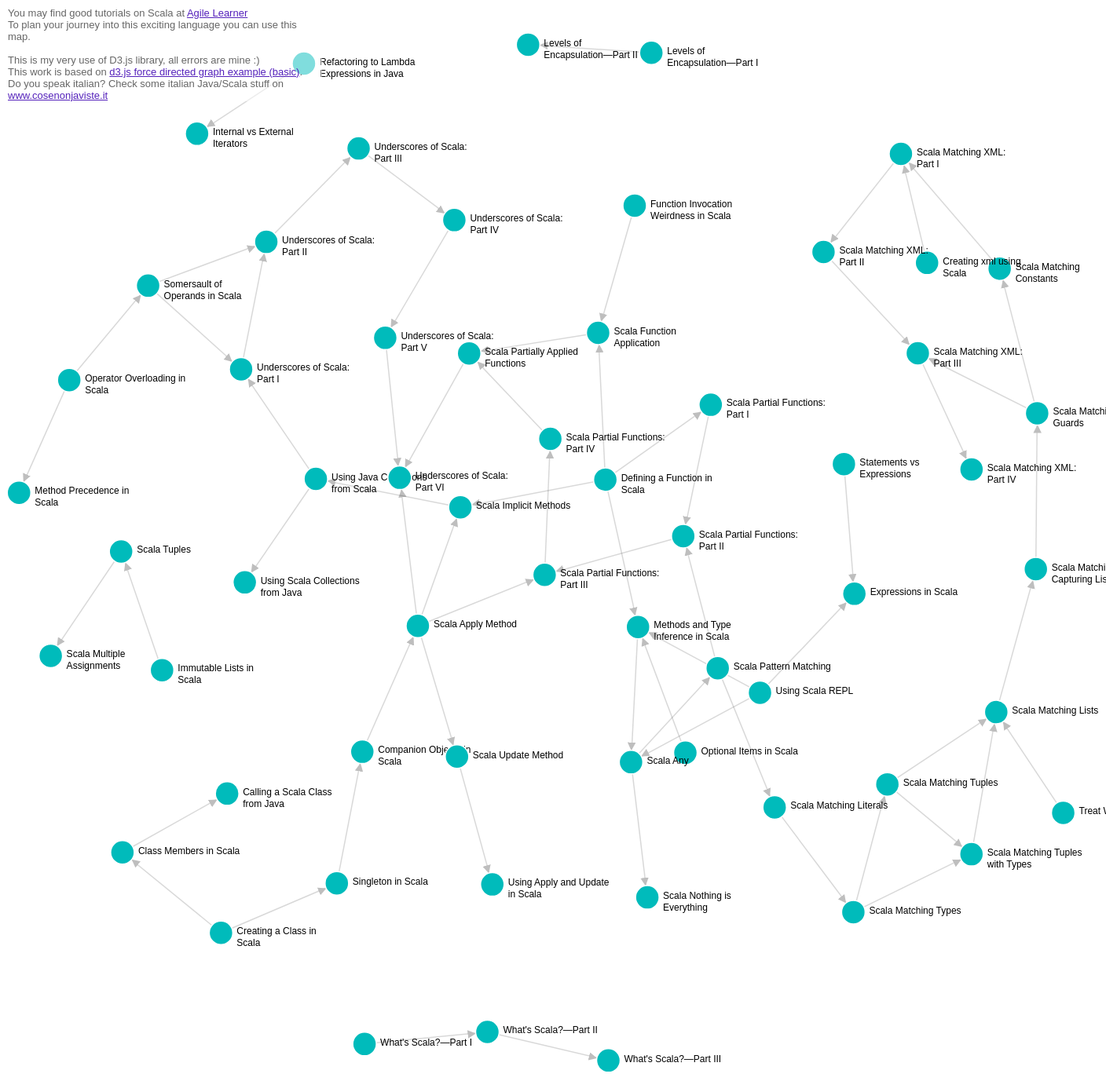
D3 v3 page, settled after 480 driven frames (8 s of simulated time); the page loaded 1 data file(s).



// get the data
d3.csv("scaladata.csv", function(error, links) {

var nodes = {};

// Compute the distinct nodes from the links.
links.forEach(function(link) {
    link.source = nodes[link.source] || 
        (nodes[link.source] = {name: link.source, myurl: link.sourceurl});
    link.target = nodes[link.target] || 
        (nodes[link.target] = {name: link.target, myurl: link.targeturl});
    link.value = +link.value;
});

var width = 1400,
    height = 1400;

var force = d3.layout.force()
    .nodes(d3.values(nodes))
    .links(links)
    .size([width, height])
    .linkDistance(155)
    .charge(-1000)
    .on("tick", tick)
    .start();

// Set the range
var  v = d3.scale.linear().range([0, 100]);

// Scale the range of the data
v.domain([0, d3.max(links, function(d) { return d.value; })]);

// asign a type per value to encode opacity
links.forEach(function(link) {
  if (v(link.value) <= 25) {
    link.type = "twofive";
  } else if (v(link.value) <= 50 && v(link.value) > 25) {
    link.type = "fivezero";
  } else if (v(link.value) <= 75 && v(link.value) > 50) {
    link.type = "sevenfive";
  } else if (v(link.value) <= 100 && v(link.value) > 75) {
    link.type = "onezerozero";
  }
});

var svg = d3.select("body").append("svg")
    .attr("width", width)
    .attr("height", height);

// build the arrow.
svg.append("svg:defs").selectAll("marker")
    .data(["end"])      // Different link/path types can be defined here
  .enter().append("svg:marker")    // This section adds in the arrows
    .attr("id", String)
    .attr("viewBox", "0 -5 10 10")
    .attr("refX",24)
    .attr("refY", -0.5)
    .attr("markerWidth", 7)
    .attr("markerHeight", 7)
    .attr("orient", "auto")
  .append("svg:path")
    .attr("d", "M0,-5L10,0L0,5");

// add the links and the arrows
var path = svg.append("svg:g").selectAll("path")
    .data(force.links())
  .enter().append("svg:path")
    .attr("class", function(d) { return "link " + d.type; })
    .attr("marker-end", "url(#end)");

// define the nodes
var node = svg.selectAll(".node")
    .data(force.nodes())
  .enter().append("g")
    .attr("class", "node")
    .call(force.drag);

// add the nodes
node.append("circle")
    .attr("r", 15);

// add the text 
node.append("text")
  .attr("dx", 20)
  .attr("dy", 5)
  //.attr("dx", ".35em")
      .attr("dy", ".15em")
      .text(function( d) { return d.name; })
     .call (wrap, 130)
      .on("click", function (d ) {
        console.log (d )
        window.open(d.myurl);
      });
    
function wrap(text, width) {
  text.each(function() {
    var text = d3.select(this),
        words = text.text().split(/\s+/).reverse(),
        word,
        line = [],
        lineNumber = 0,
        lineHeight = 1.1, // ems
        y = text.attr("y"),
        dy = parseFloat(text.attr("dy")),
        tspan = text.text(null).append("tspan").attr("x", 0).attr("y", y).attr("dy", dy + "em");
    while (word = words.pop()) {
      line.push(word);
      tspan.text(line.join(" "));
      if (tspan.node().getComputedTextLength() > width) {
        line.pop();
        tspan.text(line.join(" "));
        line = [word];
        tspan = text.append("tspan").attr("x", 20).attr("y", y).attr("dy", ++lineNumber * lineHeight + dy + "em").text(word);
      }
    }
  });
}   

// add the curvy lines
function tick() {
    path.attr("d", function(d) {
        var dx = d.target.x - d.source.x,
            dy = d.target.y - d.source.y,
            dr = 0; //Math.sqrt(dx * dx + dy * dy);
        return "M" + 
            d.source.x + "," + 
            d.source.y + "A" + 
            dr + "," + dr + " 0 0,1 " + 
            d.target.x + "," + 
            d.target.y;
    });

    node
        .attr("transform", function(d) { 
        return "translate(" + d.x + "," + d.y + ")"; });
}

// action to take on mouse click
function click() {
    d3.select(this).select("text").transition()
        .duration(750)
        .attr("x", 22)
        .style("fill", "steelblue")
        .style("stroke", "lightsteelblue")
        .style("stroke-width", ".5px")
        .style("font", "20px sans-serif");
    d3.select(this).select("circle").transition()
        .duration(750)
        .attr("r", 16)
        .style("fill", "lightsteelblue");
}



});

window.scrollTo(0, 400);




  (function(i,s,o,g,r,a,m){i['GoogleAnalyticsObject']=r;i[r]=i[r]||function(){
  (i[r].q=i[r].q||[]).push(arguments)},i[r].l=1*new Date();a=s.createElement(o),
  m=s.getElementsByTagName(o)[0];a.async=1;a.src=g;m.parentNode.insertBefore(a,m)
  })(window,document,'script','//www.google-analytics.com/analytics.js','ga');

  ga('create', 'UA-53836269-1', 'auto');
  ga('send', 'pageview');



### data: scaladata.csv
sourceurl, source, target, targeturl, value
http://www.agilelearner.com//presentatio…, Refactoring to Lambda Expressions in Jav…, Internal vs External Iterators, https://www.agilelearner.com/presentatio…, 1
http://www.agilelearner.com//presentatio…, Levels of Encapsulation—Part I, Levels of Encapsulation—Part II, https://www.agilelearner.com/presentatio…, 1
http://www.agilelearner.com//presentatio…, What's Scala?—Part I, What's Scala?—Part II, https://www.agilelearner.com/presentatio…, 1
http://www.agilelearner.com//presentatio…, What's Scala?—Part II, What's Scala?—Part III, https://www.agilelearner.com/presentatio…, 1
http://www.agilelearner.com//presentatio…, Operator Overloading in Scala, Somersault of Operands in Scala, https://www.agilelearner.com/presentatio…, 1
http://www.agilelearner.com//presentatio…, Statements vs Expressions, Expressions in Scala, https://www.agilelearner.com/presentatio…, 1
http://www.agilelearner.com//presentatio…, Using Scala REPL, Expressions in Scala, https://www.agilelearner.com/presentatio…, 1
http://www.agilelearner.com//presentatio…, Operator Overloading in Scala, Method Precedence in Scala, https://www.agilelearner.com/presentatio…, 1
http://www.agilelearner.com//presentatio…, Using Scala REPL, Methods and Type Inference in Scala, https://www.agilelearner.com/presentatio…, 1
http://www.agilelearner.com//presentatio…, Optional Items in Scala, Methods and Type Inference in Scala, https://www.agilelearner.com/presentatio…, 1
http://www.agilelearner.com//presentatio…, Defining a Function in Scala, Methods and Type Inference in Scala, https://www.agilelearner.com/presentatio…, 1
http://www.agilelearner.com//presentatio…, Creating a Class in Scala, Class Members in Scala, https://www.agilelearner.com/presentatio…, 1
http://www.agilelearner.com//presentatio…, Class Members in Scala, Calling a Scala Class from Java, https://www.agilelearner.com/presentatio…, 1
http://www.agilelearner.com//presentatio…, Creating a Class in Scala, Singleton in Scala, https://www.agilelearner.com/presentatio…, 1
http://www.agilelearner.com//presentatio…, Singleton in Scala, Companion Objects in Scala, https://www.agilelearner.com/presentatio…, 1
http://www.agilelearner.com//presentatio…, Companion Objects in Scala, Scala Apply Method, https://www.agilelearner.com/presentatio…, 1
http://www.agilelearner.com//presentatio…, Scala Apply Method, Scala Update Method, https://www.agilelearner.com/presentatio…, 1
http://www.agilelearner.com//presentatio…, Scala Update Method, Using Apply and Update in Scala, https://www.agilelearner.com/presentatio…, 1
http://www.agilelearner.com//presentatio…, Defining a Function in Scala, Scala Implicit Methods, https://www.agilelearner.com/presentatio…, 1
http://www.agilelearner.com//presentatio…, Scala Apply Method, Scala Implicit Methods, https://www.agilelearner.com/presentatio…, 1
http://www.agilelearner.com//presentatio…, Scala Implicit Methods, Using Java Collections from Scala, https://www.agilelearner.com/presentatio…, 1
http://www.agilelearner.com//presentatio…, Using Java Collections from Scala, Using Scala Collections from Java, https://www.agilelearner.com/presentatio…, 1
http://www.agilelearner.com//presentatio…, Using Scala REPL, Scala Any, https://www.agilelearner.com/presentatio…, 1
http://www.agilelearner.com//presentatio…, Methods and Type Inference in Scala, Scala Any, https://www.agilelearner.com/presentatio…, 1
http://www.agilelearner.com//presentatio…, Scala Any, Scala Nothing is Everything, https://www.agilelearner.com/presentatio…, 1
http://www.agilelearner.com//presentatio…, Scala Any, Scala Pattern Matching, https://www.agilelearner.com/presentatio…, 1
http://www.agilelearner.com//presentatio…, Scala Pattern Matching, Scala Matching Literals, https://www.agilelearner.com/presentatio…, 1
http://www.agilelearner.com//presentatio…, Scala Matching Literals, Scala Matching Types, https://www.agilelearner.com/presentatio…, 1
http://www.agilelearner.com//presentatio…, Scala Matching Types, Scala Matching Tuples, https://www.agilelearner.com/presentatio…, 1
http://www.agilelearner.com//presentatio…, Scala Matching Types, Scala Matching Tuples with Types, https://www.agilelearner.com/presentatio…, 1
http://www.agilelearner.com//presentatio…, Scala Matching Tuples, Scala Matching Tuples with Types, https://www.agilelearner.com/presentatio…, 1
http://www.agilelearner.com//presentatio…, Scala Matching Tuples, Scala Matching Lists, https://www.agilelearner.com/presentatio…, 1
http://www.agilelearner.com//presentatio…, Scala Matching Tuples with Types, Scala Matching Lists, https://www.agilelearner.com/presentatio…, 1
http://www.agilelearner.com//presentatio…, Treat Warnings as Error, Scala Matching Lists, https://www.agilelearner.com/presentatio…, 1
http://www.agilelearner.com//presentatio…, Scala Matching Lists, Scala Matching and Capturing List Values, https://www.agilelearner.com/presentatio…, 1
http://www.agilelearner.com//presentatio…, Scala Matching and Capturing List Values, Scala Matching with Guards, https://www.agilelearner.com/presentatio…, 1
http://www.agilelearner.com//presentatio…, Scala Matching with Guards, Scala Matching Constants, https://www.agilelearner.com/presentatio…, 1
http://www.agilelearner.com//presentatio…, Scala Matching Constants, Scala Matching XML: Part I, https://www.agilelearner.com/presentatio…, 1
http://www.agilelearner.com//presentatio…, Creating xml using Scala, Scala Matching XML: Part I, https://www.agilelearner.com/presentatio…, 1
http://www.agilelearner.com//presentatio…, Scala Matching XML: Part I, Scala Matching XML: Part II, https://www.agilelearner.com/presentatio…, 1
http://www.agilelearner.com//presentatio…, Scala Matching XML: Part II, Scala Matching XML: Part III, https://www.agilelearner.com/presentatio…, 1
http://www.agilelearner.com//presentatio…, Scala Matching with Guards, Scala Matching XML: Part III, https://www.agilelearner.com/presentatio…, 1
http://www.agilelearner.com//presentatio…, Scala Matching XML: Part III, Scala Matching XML: Part IV, https://www.agilelearner.com/presentatio…, 1
… [head cut at 6 KiB]